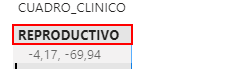
Workflow: Main

Step 1: Activate 'DIV' on the element

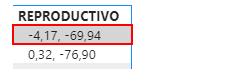
Step 2 [try]: get-text from the element

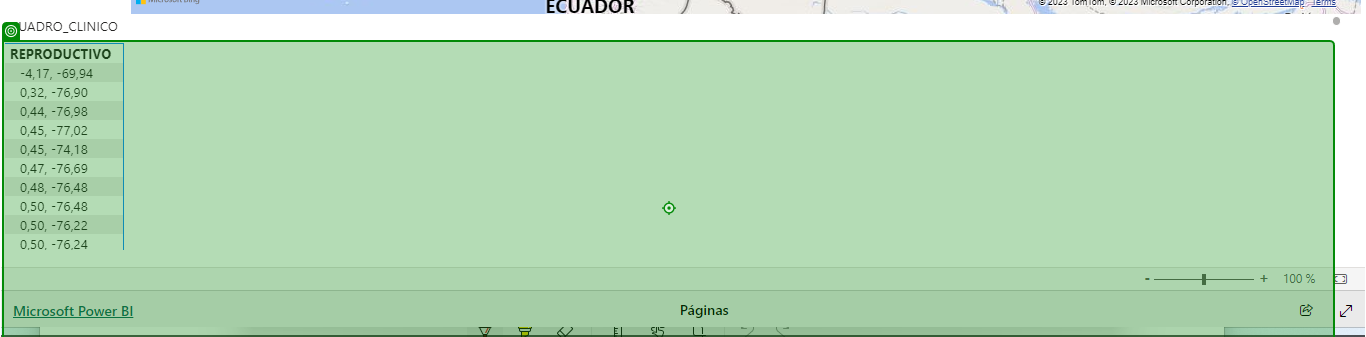
Step 3: type a value into 'REPRODUCTIVO-4,17, -69,…'